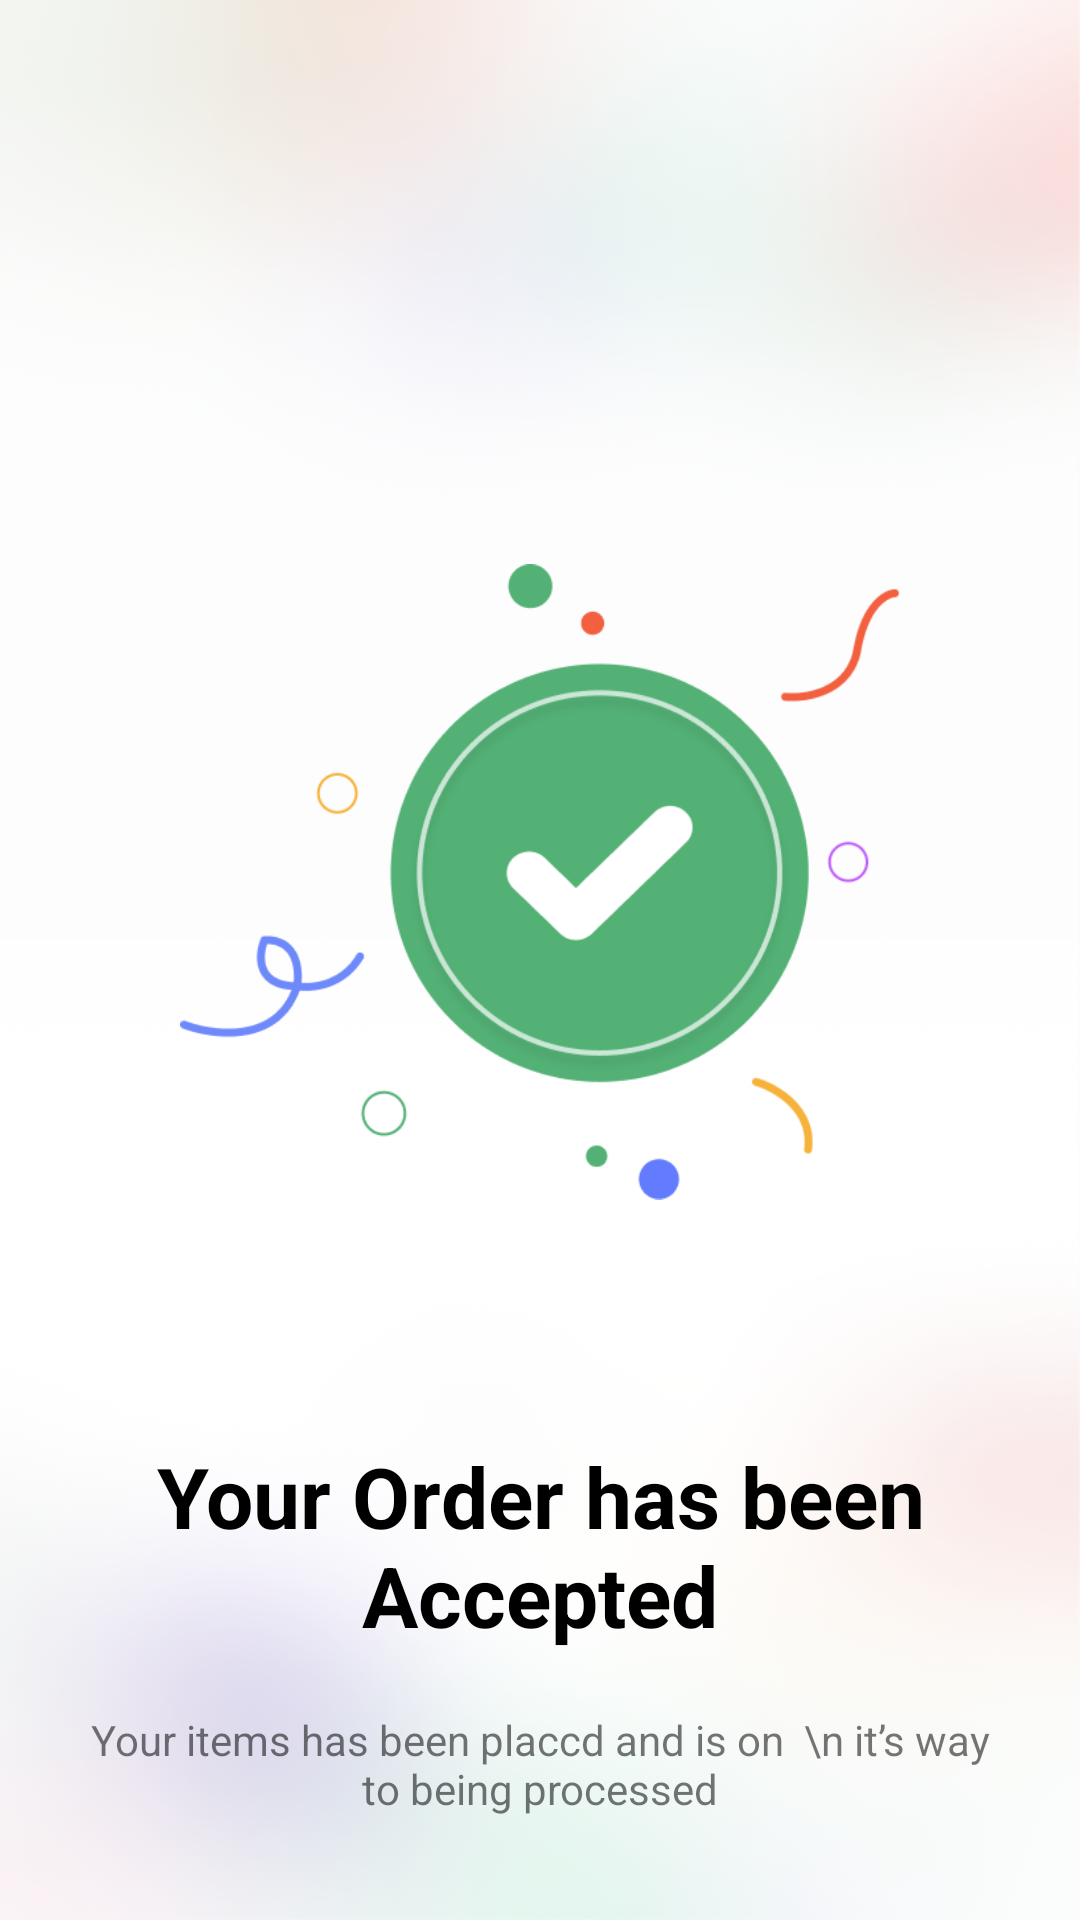

Layout XML and referenced resources for this Android screen:
<!-- AndroidManifest.xml: application theme Theme.AppCompat.Light.DarkActionBar -->
<!-- res/layout/order_accepted.xml -->
<?xml version="1.0" encoding="utf-8"?>
<androidx.constraintlayout.widget.ConstraintLayout
    xmlns:android="http://schemas.android.com/apk/res/android"
    xmlns:app="http://schemas.android.com/apk/res-auto"
    xmlns:tools="http://schemas.android.com/tools"
    android:layout_width="match_parent"
    android:layout_height="match_parent"
    android:padding="24dp"
    android:background="@drawable/layout_back"

    >

    <ImageView
        android:id="@+id/successIcon"
        android:layout_width="240dp"
        android:layout_height="240dp"
        android:src="@drawable/order_accept"
        android:scaleType="fitCenter"
        app:layout_constraintTop_toTopOf="parent"
        app:layout_constraintStart_toStartOf="parent"
        app:layout_constraintEnd_toEndOf="parent"
        android:layout_marginTop="150dp"
        />

    <TextView
        android:id="@+id/accept_heading"
        android:layout_width="match_parent"
        android:layout_height="wrap_content"
        android:text="Your Order has been Accepted"
        app:layout_constraintTop_toBottomOf="@id/successIcon"
        app:layout_goneMarginTop="60dp"
        app:layout_constraintEnd_toStartOf="parent"
        app:layout_constraintEnd_toEndOf="parent"
        android:textSize="28sp"
        android:gravity="center"
        android:textStyle="bold"
        android:textColor="@color/black"
        android:layout_marginTop="66dp"
        />

    <TextView
        android:id="@+id/order_msg"
        android:layout_width="match_parent"
        android:layout_height="wrap_content"
        android:text="Your items has been placcd and is on  \n it’s way to being processed"
        android:gravity="center"
        app:layout_constraintTop_toBottomOf="@id/accept_heading"

        app:layout_constraintEnd_toStartOf="parent"
        app:layout_constraintEnd_toEndOf="parent"
        android:layout_marginTop="20dp"
        />

    <Button
        android:id="@+id/order_btn"
        android:layout_width="match_parent"
        android:layout_height="67dp"
        android:background="@drawable/button_rounded"
        android:text="Track Order"
        android:textColor="@color/white"
        android:textSize="18sp"
        app:layout_constraintTop_toBottomOf="@id/order_msg"
        android:layout_marginTop="130dp"
        app:layout_constraintEnd_toStartOf="parent"
        app:layout_constraintEnd_toEndOf="parent"
        android:layout_marginEnd="24dp"
        android:layout_marginStart="24dp"
        />

    <TextView
        android:layout_width="match_parent"
        android:layout_height="wrap_content"
        android:text="Back to Order"
        app:layout_constraintTop_toBottomOf="@id/order_btn"
        android:layout_marginTop="0dp"
        android:paddingStart="124dp"
        android:paddingEnd="124dp"
        android:paddingTop="24dp"
        android:textStyle="bold"

        android:paddingBottom="24dp"
        android:textSize="18sp"
        android:textColor="@color/black"

        app:layout_constraintEnd_toStartOf="parent"
        app:layout_constraintEnd_toEndOf="parent"
        />






</androidx.constraintlayout.widget.ConstraintLayout>
<!-- resources referenced by this layout -->
<resources>
  <color name="black">#FF000000</color>
  <color name="white">#FFFFFFFF</color>
  <!-- drawable button_rounded (drawable) -->
  <shape xmlns:android="http://schemas.android.com/apk/res/android"
      android:shape="rectangle">
  
      <solid android:color="#53B175" />   
  
      <corners android:radius="16dp" />   
  </shape>
  <!-- drawable layout_back: png bitmap (drawable, 463805 bytes) -->
  <!-- drawable order_accept: png bitmap (drawable, 31154 bytes) -->
</resources>
